Run: headless pygame with SDL's dummy video driver; simulated clock (each Clock.tick advances the game by its frame time, no real sleeping); random seed 0; keys injected as events and as key.get_pressed() state; no mouse input.
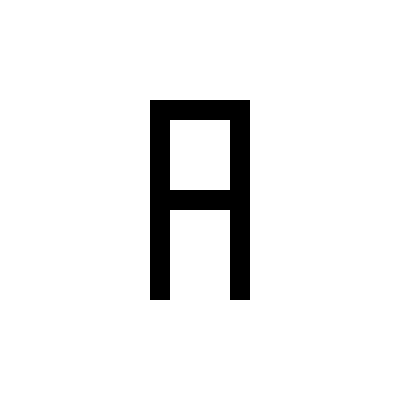
Frame 1 of 4 · flips 1–60 · no input
Frame 2 of 4 · flips 61–180 · tapped SPACE, RETURN · held RIGHT (→), D · screen unchanged from frame 1, image omitted
Frame 3 of 4 · flips 181–300 · held DOWN (↓), S · screen unchanged from frame 2, image omitted
Frame 4 of 4 · flips 301–420 · held LEFT (←), A, UP (↑), W · screen unchanged from frame 3, image omitted

The pygame program that drew these frames:

import pygame
import sys

# Initialize Pygame
pygame.init()

# Set up the screen
width, height = 400, 400
screen = pygame.display.set_mode((width, height))
pygame.display.set_caption("Draw Letter A with Rectangles")

# Colors
WHITE = (255, 255, 255)
BLACK = (0, 0, 0)

# Define rectangles to form the letter "A"
# You can adjust these values to change the shape
rects = [
    pygame.Rect(150, 100, 20, 200),  # Left vertical bar
    pygame.Rect(230, 100, 20, 200),  # Right vertical bar
    pygame.Rect(150, 100, 100, 20),  # Top horizontal bar
    pygame.Rect(150, 190, 100, 20),  # Middle horizontal bar
]

# Main loop
running = True
while running:
    screen.fill(WHITE)

    for event in pygame.event.get():
        if event.type == pygame.QUIT:
            running = False

    # Draw rectangles
    for rect in rects:
        pygame.draw.rect(screen, BLACK, rect)

    pygame.display.flip()

# Quit Pygame
pygame.quit()
sys.exit()
